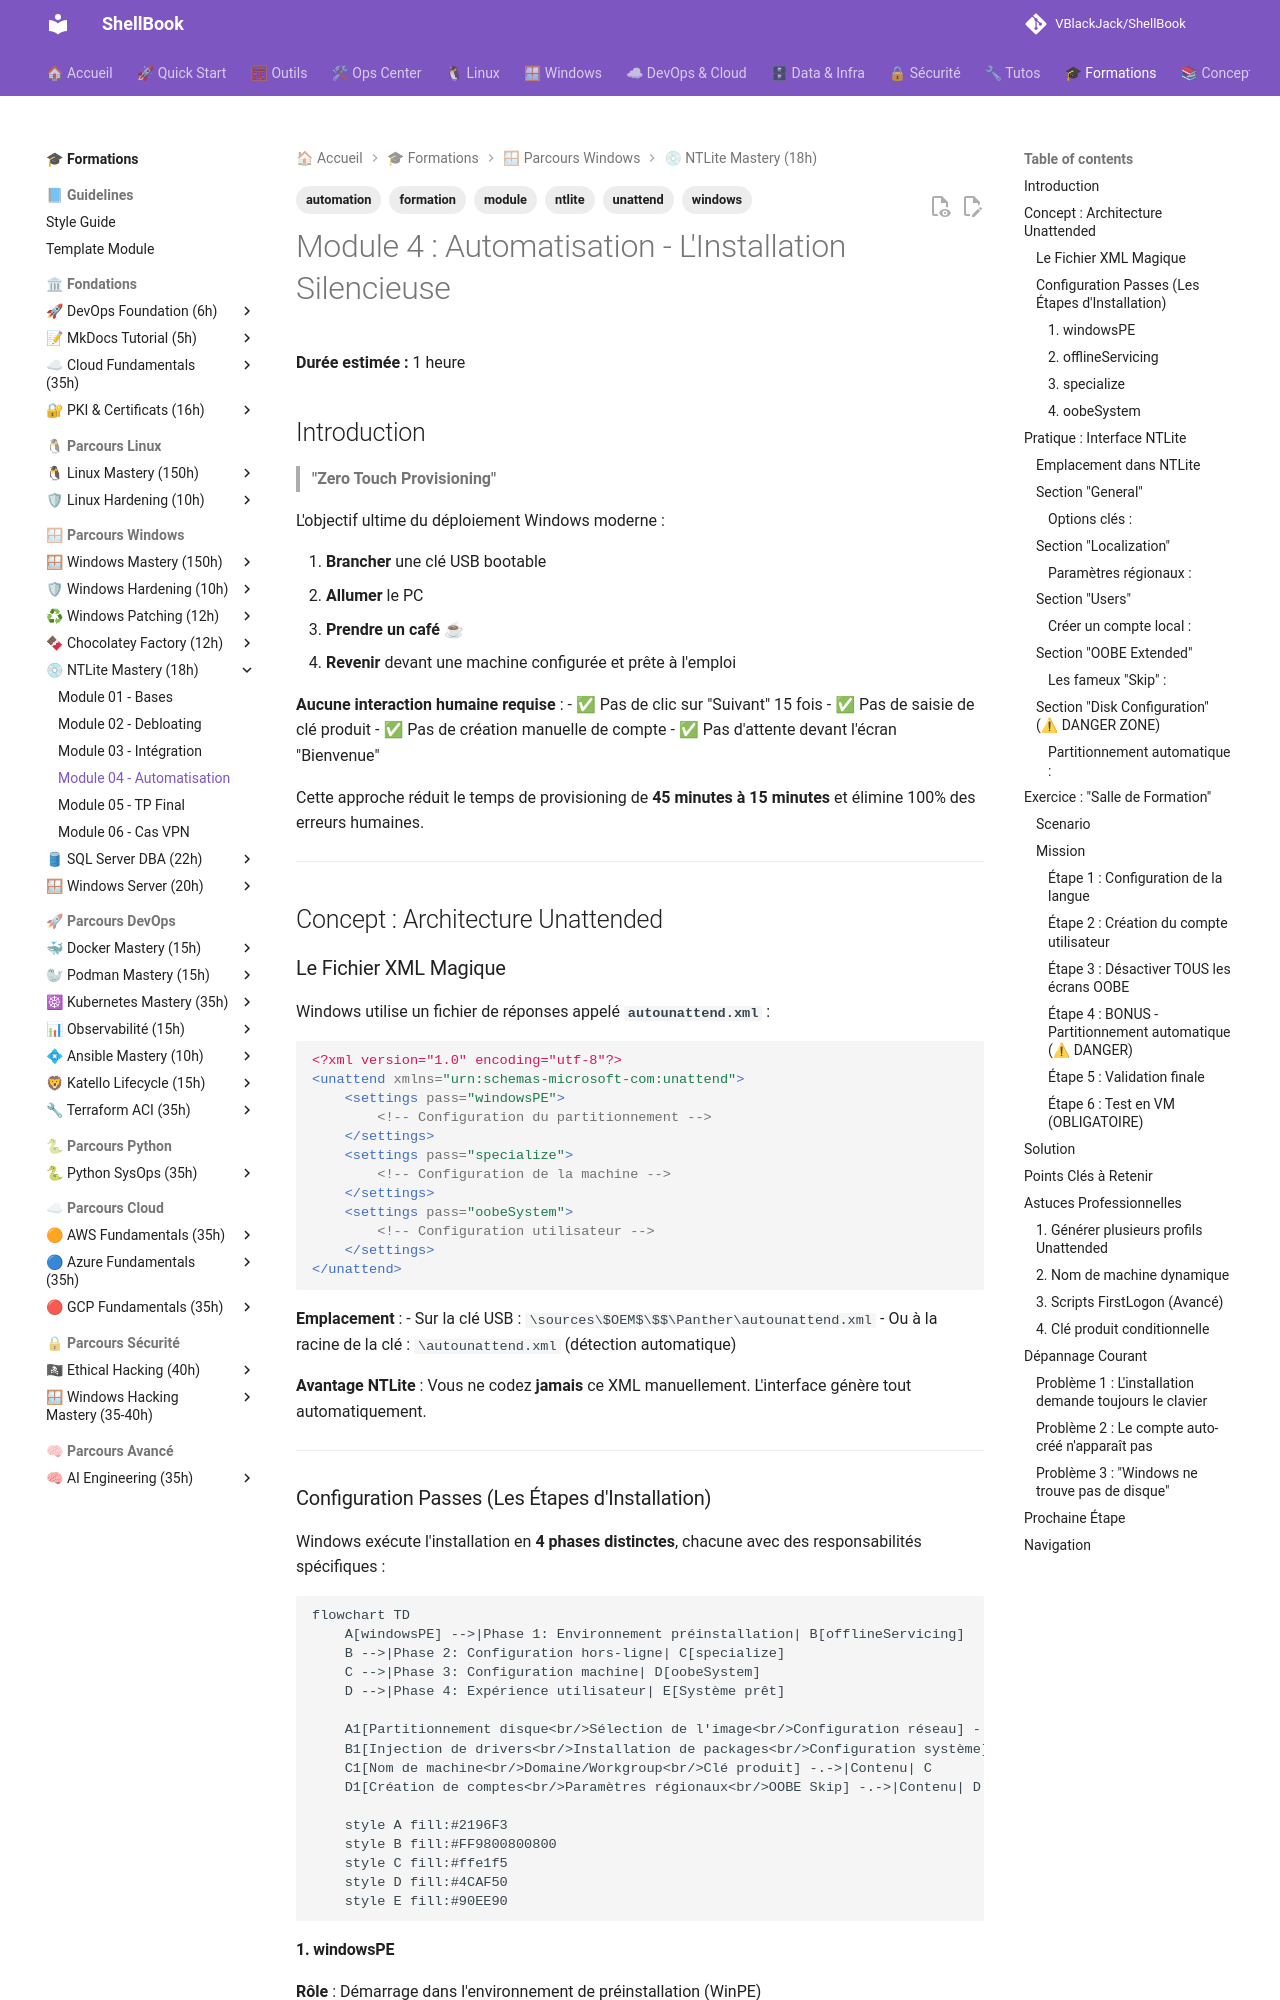

repository: VBlackJack/ShellBook · page: formations/ntlite/04-module/index.html · generator: mkdocs

---
tags:
  - formation
  - ntlite
  - windows
  - automation
  - unattend
  - module
---

# Module 4 : Automatisation - L'Installation Silencieuse

**Durée estimée :** 1 heure

## Introduction

> **"Zero Touch Provisioning"**

L'objectif ultime du déploiement Windows moderne :

1. **Brancher** une clé USB bootable
2. **Allumer** le PC
3. **Prendre un café** ☕
4. **Revenir** devant une machine configurée et prête à l'emploi

**Aucune interaction humaine requise** :
- ✅ Pas de clic sur "Suivant" 15 fois
- ✅ Pas de saisie de clé produit
- ✅ Pas de création manuelle de compte
- ✅ Pas d'attente devant l'écran "Bienvenue"

Cette approche réduit le temps de provisioning de **45 minutes à 15 minutes** et élimine 100% des erreurs humaines.

---

## Concept : Architecture Unattended

### Le Fichier XML Magique

Windows utilise un fichier de réponses appelé **`autounattend.xml`** :

```xml
<?xml version="1.0" encoding="utf-8"?>
<unattend xmlns="urn:schemas-microsoft-com:unattend">
    <settings pass="windowsPE">
        <!-- Configuration du partitionnement -->
    </settings>
    <settings pass="specialize">
        <!-- Configuration de la machine -->
    </settings>
    <settings pass="oobeSystem">
        <!-- Configuration utilisateur -->
    </settings>
</unattend>
```

**Emplacement** :
- Sur la clé USB : `\sources\$OEM$\$$\Panther\autounattend.xml`
- Ou à la racine de la clé : `\autounattend.xml` (détection automatique)

**Avantage NTLite** : Vous ne codez **jamais** ce XML manuellement. L'interface génère tout automatiquement.

---

### Configuration Passes (Les Étapes d'Installation)

Windows exécute l'installation en **4 phases distinctes**, chacune avec des responsabilités spécifiques :

```mermaid
flowchart TD
    A[windowsPE] -->|Phase 1: Environnement préinstallation| B[offlineServicing]
    B -->|Phase 2: Configuration hors-ligne| C[specialize]
    C -->|Phase 3: Configuration machine| D[oobeSystem]
    D -->|Phase 4: Expérience utilisateur| E[Système prêt]

    A1[Partitionnement disque<br/>Sélection de l'image<br/>Configuration réseau] -.->|Contenu| A
    B1[Injection de drivers<br/>Installation de packages<br/>Configuration système] -.->|Contenu| B
    C1[Nom de machine<br/>Domaine/Workgroup<br/>Clé produit] -.->|Contenu| C
    D1[Création de comptes<br/>Paramètres régionaux<br/>OOBE Skip] -.->|Contenu| D

    style A fill:#2196F3
    style B fill:#FF9800800800
    style C fill:#ffe1f5
    style D fill:#4CAF50
    style E fill:#90EE90
```

#### 1. windowsPE
**Rôle** : Démarrage dans l'environnement de préinstallation (WinPE)

**Configurations possibles** :
- 💾 **Partitionnement du disque** (UEFI/BIOS, GPT/MBR)
- 📀 Sélection automatique de l'image à installer (index 1, 2, etc.)
- 🌐 Configuration réseau pour installation PXE

**Exemple concret** :
```text
L'utilisateur démarre → WinPE charge → Efface Disk 0 → Crée partitions → Lance l'installation
```

---

#### 2. offlineServicing
**Rôle** : Modifications apportées à l'image **avant le premier boot**

**Configurations possibles** :
- 🔧 Injection de drivers supplémentaires
- 📦 Installation de packages (.cab, .msu)
- 🛠 Modifications du registre hors-ligne

**Note** : Rarement utilisé en NTLite (les drivers sont déjà intégrés au Module 3)

---
